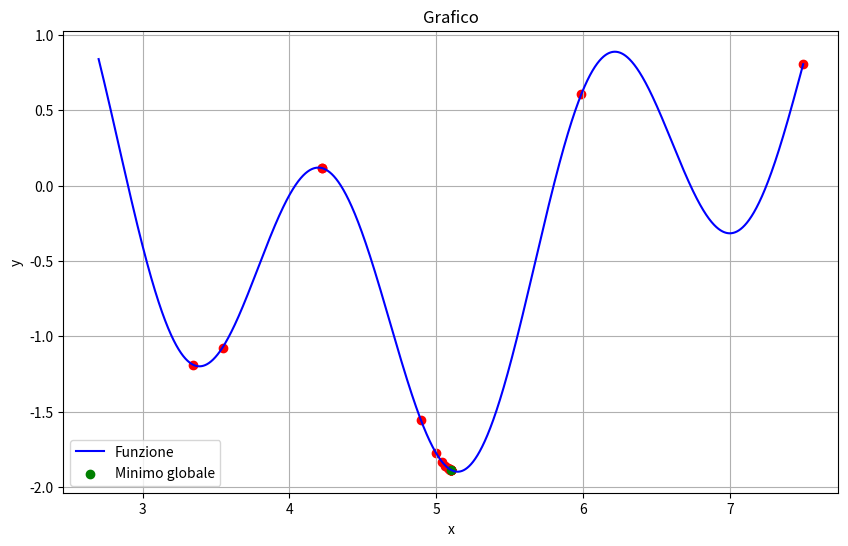

The matplotlib source for this figure:
import sys
import math
import numpy as np
import matplotlib.pyplot as plt
import time

minimo=float('inf')

def selection_function(func_name):
    global f
    global t
    if func_name == 'f1':
        f = lambda x : (1/6)*x**6-(52/25)*x**5+(39/80)*x**4+(71/10)*x**3-(79/20)*x**2-x+(1/10)
        t = (-1.5, 11, 13870)
    elif func_name == 'f2':
        f = lambda x : math.sin(x)+math.sin(10*x/3)
        t = (2.7, 7.5, 4.29)
    elif func_name == 'f3':
        f = lambda x: sum(k*math.sin((k+1)*x+k) for k in range(1, 6))
        t = (-10, 10, 67)
    elif func_name == 'f4':
        f = lambda x : -(16*x**2-24*x+5)*math.exp(-x)
        t = (1.9, 3.9, 3)
    elif func_name == 'f5':
        f = lambda x : (3*x-1.4)*math.sin(18*x)
        t = (0, 1.2, 36)
    elif func_name == 'f6':
        f = lambda x : -(x+math.sin(x))*math.exp(-(x**2))
        t = (-10, 10, 2.5)
    elif func_name == 'f7':
        f = lambda x : math.sin(x)+math.sin(10*x/3)+math.log(x)-0.84*x+3
        t = (2.7, 7.5, 6)
    elif func_name == 'f8':
        f = lambda x: sum(k*math.cos((k+1)*x+k) for k in range(1, 6))
        t = (-10, 10, 67)
    elif func_name == 'f9':
        f = lambda x : math.sin(x)+math.sin(2*x/3)
        t = (3.1, 20.4, 1.7)
    elif func_name == 'f10':
        f = lambda x : -x*math.sin(x)
        t = (0, 10, 11)
    elif func_name == 'f11':
        f = lambda x : 2*math.cos(x)+math.cos(2*x)
        t = (-1.57, 6.28, 3)
    elif func_name == 'f12':
        f = lambda x : (math.sin(x))**3+(math.cos(x))**3
        t = (0, 6.28, 2.2)
    elif func_name == 'f13':
        f = lambda x : -(x**(2/3))+math.cbrt(x**2-1)
        t = (0.001, 0.99, 8.5)
    elif func_name == 'f14':
        f = lambda x : -math.exp(-x)*math.sin(2*math.pi*x)
        t = (0, 4, 6.5)
    elif func_name == 'f15':
        f = lambda x : (x**2-5*x+6)/(x**2+1)
        t = (-5, 5, 6.5)
    elif func_name == 'f16':
        f = lambda x : 2*(x-3)**2+math.exp(1)**(0.5*x**2)
        t = (-3, 3, 85)
    elif func_name == 'f17':
        f = lambda x : x**6-15*x**4+27*x**2+250
        t = (-4, 4, 2520)
    elif func_name == 'f18':
        f = lambda x : (x-2)**2 if x<=3 else 2*math.log(x-2)+1
        t = (0, 6, 4)
    elif func_name == 'f19':
        f = lambda x : -x+math.sin(3*x)-1
        t = (0, 6.5, 4)
    elif func_name == 'f20':
        f = lambda x : (math.sin(x)-x)*math.exp(-(x**2))
        t = (-10, 10, 1.3)

def selection_function_np(func_name):
    global fnp
    global tnp
    if func_name == 'f1':
        fnp = lambda x: (1/6)*x**6-(52/25)*x**5+(39/80)*x**4+(71/10)*x**3-(79/20)*x**2-x+(1/10)
        tnp = (-1.5, 11, 13870)
    elif func_name == 'f2':
        fnp = lambda x: np.sin(x)+np.sin(10*x/3)
        tnp = (2.7, 7.5, 4.29)
    elif func_name == 'f3':
        fnp = lambda x: sum(k*np.sin((k+1)*x+k) for k in range(1, 6))
        tnp = (-10, 10, 67)
    elif func_name == 'f4':
        fnp = lambda x: -(16*x**2-24*x+5)*np.exp(-x)
        tnp = (1.9, 3.9, 3)
    elif func_name == 'f5':
        fnp = lambda x: (3*x-1.4)*np.sin(18*x)
        tnp = (0, 1.2, 36)
    elif func_name == 'f6':
        fnp = lambda x: -(x+np.sin(x))*np.exp(-(x**2))
        tnp = (-10, 10, 2.5)
    elif func_name == 'f7':
        fnp = lambda x: np.sin(x)+np.sin(10*x/3)+np.log(x)-0.84*x+3
        tnp = (2.7, 7.5, 6)
    elif func_name == 'f8':
        fnp = lambda x: sum(k*np.cos((k+1)*x+k) for k in range(1, 6))
        tnp = (-10, 10, 67)
    elif func_name == 'f9':
        fnp = lambda x: np.sin(x)+np.sin(2*x/3)
        tnp = (3.1, 20.4, 1.7)
    elif func_name == 'f10':
        fnp = lambda x: -x*np.sin(x)
        tnp = (0, 10, 11)
    elif func_name == 'f11':
        fnp = lambda x: 2*np.cos(x)+np.cos(2*x)
        tnp = (-1.57, 6.28, 3)
    elif func_name == 'f12':
        fnp = lambda x: (np.sin(x))**3+(np.cos(x))**3
        tnp = (0, 6.28, 2.2)
    elif func_name == 'f13':
        fnp = lambda x: -(x**(2/3))+np.cbrt(x**2-1)
        tnp = (0.001, 0.99, 8.5)
    elif func_name == 'f14':
        fnp = lambda x: -np.exp(-x)*np.sin(2*np.pi*x)
        tnp = (0, 4, 6.5)
    elif func_name == 'f15':
        fnp = lambda x: (x**2-5*x+6)/(x**2+1)
        tnp = (-5, 5, 6.5)
    elif func_name == 'f16':
        fnp = lambda x: 2*(x-3)**2+np.exp(1)**(0.5*x**2)
        tnp = (-3, 3, 85)
    elif func_name == 'f17':
        fnp = lambda x: x**6-15*x**4+27*x**2+250
        tnp = (-4, 4, 2520)
    elif func_name == 'f18':
        fnp = lambda x: np.where(x <= 3, (x-2)**2, np.where(x > 2, 2*np.log(x-2)+1, np.nan))
        tnp = (0, 6, 4)
    elif func_name == 'f19':
        fnp = lambda x: -x+np.sin(3*x)-1
        tnp = (0, 6.5, 4)
    elif func_name == 'f20':
        fnp = lambda x: (np.sin(x)-x)*np.exp(-(x**2))
        tnp = (-10, 10, 1.3)

#############################ALGORITMO###########################
def fun(x):
    return fnp(x)

def z(x):
    global minimo
    val = f(x)
    if val < minimo:
        minimo = val
    return val
#                 CALCOLO R
def calcola_R(x_interval, L):
    R = z(x_interval[0]) + z(x_interval[1]) - L * (x_interval[1] - x_interval[0]) / 2
    return R
#                 TROVO MINR
def trova_min_Ri(x_intervals, L):
    minimo1 = float('inf')
    minimo2 = float('inf')
    min_idx1 = None
    min_idx2 = None
    
    for i in range(len(x_intervals)):
        Ri = calcola_R(x_intervals[i], L)
        
        if Ri < minimo1:
            minimo2 = minimo1
            min_idx2 = min_idx1
            minimo1 = Ri
            min_idx1 = i
        elif Ri < minimo2 and min_idx1 != i:
            minimo2 = Ri
            min_idx2 = i
    
    min_values = [(min_idx1, minimo1)]
    if min_idx2 is not None:
        min_values.append((min_idx2, minimo2))
    
    return min_values

def flatten(intervals):
    if len(intervals) == 0:
        return None
    values = [intervals[0][0]]
    for interval in intervals:
        values.append(interval[1])
    return values

def metodo_piyavskii_shubert(a, b, L, epsilon):
    global minimo
    k = 1
    maxIter = 12
    x_intervals = [(a, b)]
    
    while True:
        #print("Iterazione \n ", k)
        interval2 = None
        min_values = trova_min_Ri(x_intervals, L)
        #print("min_values: ", min_values)
        interval1 = x_intervals[min_values[0][0]] 
        xt_new1 = ((interval1[0] + interval1[1]) / 2) - ((z(interval1[1]) - z(interval1[0])) / (2 * L))
        
        x_intervals.remove(interval1)
        t = min_values[0][0]
        x_intervals.insert(t, (interval1[0], xt_new1))
        x_intervals.insert(t+1, (xt_new1, interval1[1]))
        #print("x_intervals between: ", x_intervals)
        if len(min_values) > 1 and len(x_intervals) > 1:
            interval2 = x_intervals[min_values[1][0]]
            xt_new2 = ((interval2[0] + interval2[1]) / 2) - ((z(interval2[1]) - z(interval2[0])) / (2 * L))
            x_intervals.remove(interval2)
            t = min_values[1][0]
            x_intervals.insert(t, (interval2[0], xt_new2))
            x_intervals.insert(t, (xt_new2, interval2[1]))
        #print("x_intervals after: ", x_intervals)
        if interval1[1] - interval1[0] <= epsilon:
            if interval2 != None and interval2[1] - interval2[0] <= epsilon :
                x_values = flatten(x_intervals)
                print("Numero di iterazioni con int2:", k)
                return x_values, [z(x) for x in x_values]
                
            if interval2 == None :
                x_values = flatten(x_intervals)
                print("Numero di iterazioni:", k)
                return x_values, [z(x) for x in x_values]

        k += 1
    print("Numero di iterazioni fuori:", k)    
    x_values = flatten(x_intervals)
    
    return x_values, [z(x) for x in x_values]

def main(func_name):
    
    global t
    global minimo
    
        
    selection_function(func_name)
    selection_function_np(func_name)
    
    a = t[0]
    b = t[1]
    L = t[2]
    epsilon = 0.00001
    
    start_time = time.time()
    x_values, z_values = metodo_piyavskii_shubert(a, b, L, epsilon)
    end_time = time.time()
    execution_time = end_time - start_time

    print("Tempo di esecuzione:", execution_time, "secondi")
    minimo_z = min(z_values)
    min_idx = z_values.index(minimo_z)
    minimo_x = x_values[min_idx]
    print("x: ", minimo_x)
    print("y: ", minimo_z)

    
    intervallo_valori_plot = np.linspace(a, b, 1000000)
    y = fun(intervallo_valori_plot)
    
    fig, ax = plt.subplots(figsize=(10, 6))
    ax.plot(intervallo_valori_plot, y, color='blue', linestyle='-', label='Funzione')
    ax.scatter(x_values, z_values, color='red', label='')
    ax.scatter(minimo_x, minimo_z, color='green', label='Minimo globale')
    ax.set_title('Grafico')
    ax.set_xlabel('x')
    ax.set_ylabel('y')
    ax.legend()
    plt.grid(True)
    plt.show()

   
main("f2")
